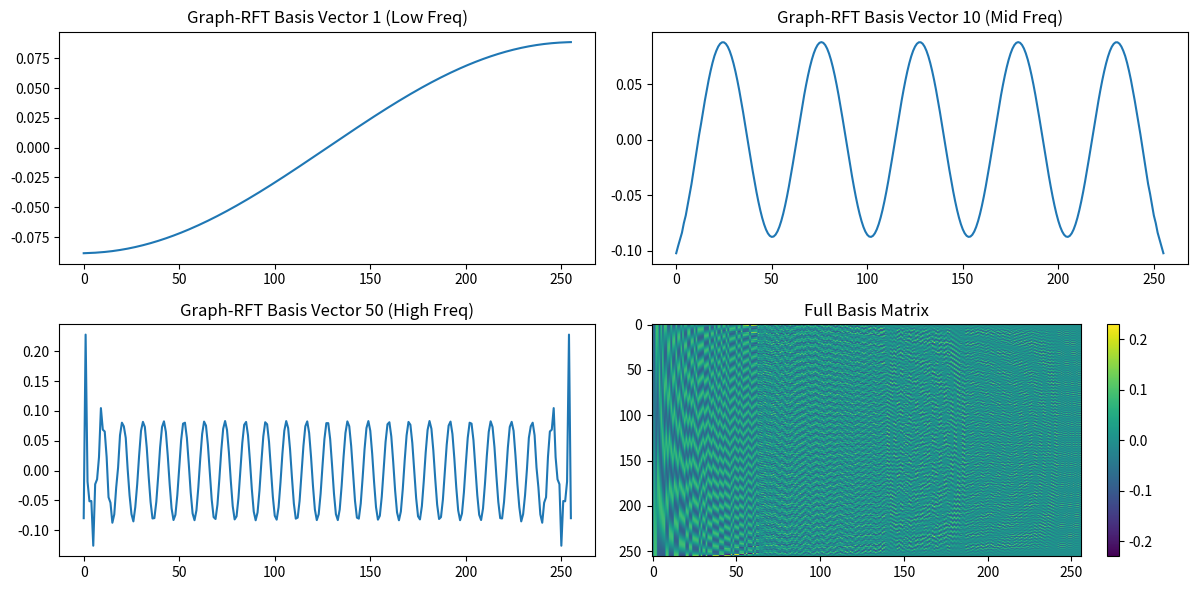

Write the Python code that produced this figure.
#!/usr/bin/env python3
# SPDX-License-Identifier: AGPL-3.0-or-later
# [redacted]
"""
Fibonacci Graph RFT Design (Research Prototype)
===============================================

Mathematical Redesign:
----------------------
Instead of a fixed closed-form matrix, we define the RFT as the 
Graph Fourier Transform (GFT) of a "Fibonacci Graph".

1. Vertices: 0..N-1 (Time indices)
2. Edges: Connect (i, j) if |i-j| is a Fibonacci number.
3. Weights: w_ij = phi^(-|i-j|) (Golden ratio decay)

Hypothesis:
-----------
The eigenvectors of this graph's Laplacian will form a basis that
is "Linear 1D" (orthonormal basis on R^N) but captures the 
"Bigger Geometric Signal" (the Fibonacci topology).

This should perform better on signals with multi-scale structure
than the fixed-frequency DCT/FFT.
"""

import numpy as np
import scipy.linalg
import scipy.sparse
import matplotlib.pyplot as plt
from scipy.fftpack import dct
import os

PHI = (1 + np.sqrt(5)) / 2

def get_fibonacci_numbers(limit: int):
    """Generate Fibonacci numbers up to limit"""
    fibs = [1, 2]
    while fibs[-1] < limit:
        fibs.append(fibs[-1] + fibs[-2])
    return fibs[:-1] # Remove the one that exceeded limit

def build_fibonacci_graph_laplacian(n: int):
    """
    Construct the Laplacian of the Fibonacci Graph.
    L = D - W
    """
    # 1. Build Adjacency Matrix W
    # We use a sparse construction for efficiency, though we'll densify for eigen-decomp
    W = np.zeros((n, n))
    
    fibs = get_fibonacci_numbers(n)
    
    # Connect nodes based on Fibonacci distances
    for d in fibs:
        weight = PHI ** (-0.5 * d) # Decay weight by distance
        
        # Vectorized diagonal filling
        # Connect i and i+d
        rows = np.arange(n - d)
        cols = rows + d
        W[rows, cols] = weight
        W[cols, rows] = weight # Symmetric
        
    # 2. Build Degree Matrix D
    degrees = np.sum(W, axis=1)
    D = np.diag(degrees)
    
    # 3. Laplacian
    L = D - W
    
    return L

def compute_graph_rft_basis(n: int):
    """
    Compute the Graph RFT basis (Eigenvectors of L)
    Returns: (eigenvalues, eigenvectors)
    """
    print(f"Constructing Fibonacci Graph Laplacian for N={n}...")
    L = build_fibonacci_graph_laplacian(n)
    
    print("Computing Eigendecomposition...")
    # eigh is for symmetric/hermitian matrices (faster, more stable)
    evals, evecs = scipy.linalg.eigh(L)
    
    # Sort by eigenvalue (frequency)
    idx = np.argsort(evals)
    evals = evals[idx]
    evecs = evecs[:, idx]
    
    return evals, evecs

def graph_rft_forward(signal: np.ndarray, basis: np.ndarray):
    """Forward transform: x_hat = U.T @ x"""
    return basis.T @ signal

def graph_rft_inverse(coeffs: np.ndarray, basis: np.ndarray):
    """Inverse transform: x = U @ x_hat"""
    return basis @ coeffs

def benchmark_sparsity(signal: np.ndarray, basis: np.ndarray, method_name: str):
    """Measure energy concentration"""
    # Transform
    if method_name == 'Graph-RFT':
        coeffs = graph_rft_forward(signal, basis)
    elif method_name == 'DCT':
        coeffs = dct(signal, norm='ortho')
    elif method_name == 'FFT':
        coeffs = np.fft.fft(signal) / np.sqrt(len(signal))
        
    # Sort magnitudes
    mags = np.abs(coeffs)
    mags_sorted = np.sort(mags)[::-1]
    energy = np.cumsum(mags_sorted**2)
    total_energy = energy[-1]
    
    # Gini coefficient (sparsity measure)
    # Higher Gini = More sparse
    n = len(mags)
    mags_norm = mags / np.sum(mags)
    gini = np.sum((2 * np.arange(1, n + 1) - n - 1) * np.sort(mags_norm)) / n
    
    # Energy in top 5%
    k = int(0.05 * n)
    top_5_energy = energy[k] / total_energy
    
    return {
        'gini': gini,
        'top_5_percent_energy': top_5_energy
    }

def run_experiment():
    N = 256
    print(f"Running Fibonacci Graph RFT Experiment (N={N})")
    
    # 1. Compute the new Basis
    evals, basis = compute_graph_rft_basis(N)
    
    # 2. Generate Test Signals
    t = np.linspace(0, 1, N)
    
    signals = {
        'Linear Chirp': np.sin(2*np.pi * (10*t + 20*t**2)),
        'Phi Chirp': np.sin(2*np.pi * 10 * t * PHI**t),
        'Step Function': np.sign(np.sin(2*np.pi*5*t)),
        'Gaussian': np.exp(-((t-0.5)**2)/0.01)
    }
    
    print("\nResults (Sparsity Comparison):")
    print(f"{'Signal':<15} {'Method':<10} {'Gini (0-1)':<12} {'Top 5% Energy':<15}")
    print("-" * 60)
    
    for name, sig in signals.items():
        # Test Graph RFT
        res_grft = benchmark_sparsity(sig, basis, 'Graph-RFT')
        print(f"{name:<15} {'G-RFT':<10} {res_grft['gini']:.4f}       {res_grft['top_5_percent_energy']:.2%}")
        
        # Test DCT
        res_dct = benchmark_sparsity(sig, None, 'DCT')
        print(f"{name:<15} {'DCT':<10} {res_dct['gini']:.4f}       {res_dct['top_5_percent_energy']:.2%}")
        
        # Test FFT
        res_fft = benchmark_sparsity(sig, None, 'FFT')
        print(f"{name:<15} {'FFT':<10} {res_fft['gini']:.4f}       {res_fft['top_5_percent_energy']:.2%}")
        print("-" * 60)

    # Visualize the Basis Vectors
    plt.figure(figsize=(12, 6))
    
    plt.subplot(2, 2, 1)
    plt.plot(basis[:, 1]) # First non-DC eigenvector
    plt.title("Graph-RFT Basis Vector 1 (Low Freq)")
    
    plt.subplot(2, 2, 2)
    plt.plot(basis[:, 10])
    plt.title("Graph-RFT Basis Vector 10 (Mid Freq)")
    
    plt.subplot(2, 2, 3)
    plt.plot(basis[:, 50])
    plt.title("Graph-RFT Basis Vector 50 (High Freq)")
    
    plt.subplot(2, 2, 4)
    plt.imshow(basis, aspect='auto', cmap='viridis')
    plt.title("Full Basis Matrix")
    plt.colorbar()
    
    os.makedirs("tests/research", exist_ok=True)
    plt.tight_layout()
    plt.savefig("tests/research/fibonacci_graph_basis.png")
    print("\nBasis visualization saved to tests/research/fibonacci_graph_basis.png")

if __name__ == "__main__":
    run_experiment()
